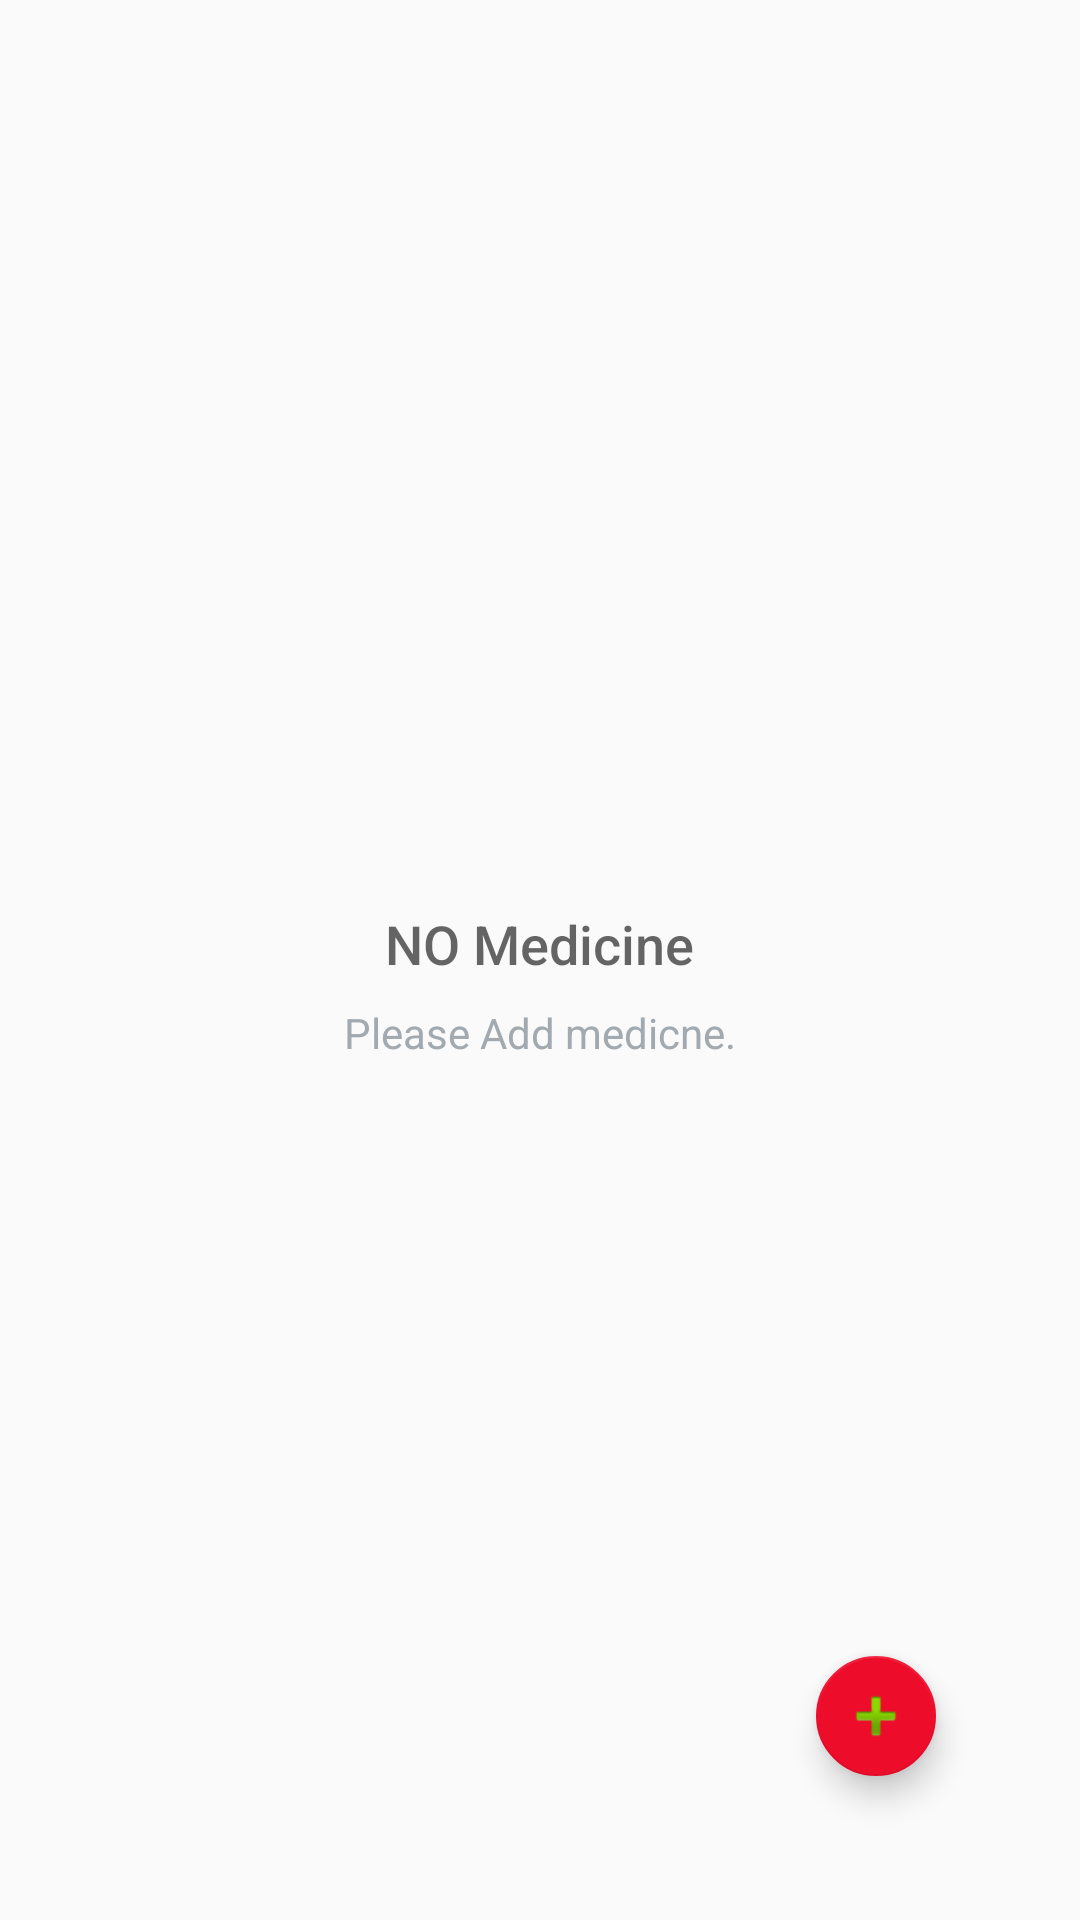

This screen was rendered from an Android layout file. Write that file and the resources it references.
<!-- AndroidManifest.xml: application theme AppTheme -->
<!-- res/layout/activity_medicine.xml -->
<?xml version="1.0" encoding="utf-8"?>
<RelativeLayout xmlns:android="http://schemas.android.com/apk/res/android"
    xmlns:app="http://schemas.android.com/apk/res-auto"
    android:id="@+id/activity_medicine_container"
    android:layout_width="match_parent"
    android:layout_height="match_parent">
    <ListView
        android:layout_width="match_parent"
        android:layout_height="match_parent"
        android:id="@+id/list_medicine"
        android:layout_marginLeft="16dp">
    </ListView>
    
    <RelativeLayout
        android:id="@+id/empty_view"
        android:layout_width="wrap_content"
        android:layout_height="wrap_content"
        android:layout_centerInParent="true">


        <TextView
            android:id="@+id/empty_title_text"
            android:layout_width="wrap_content"
            android:layout_height="wrap_content"
            android:gravity="center"
            android:layout_centerHorizontal="true"
            android:fontFamily="sans-serif-medium"
            android:paddingTop="16dp"
            android:text="NO Medicine"
            android:textAppearance="?android:textAppearanceMedium"/>

        <TextView
            android:id="@+id/empty_subtitle_text"
            android:layout_width="wrap_content"
            android:layout_height="wrap_content"
            android:layout_below="@+id/empty_title_text"
            android:layout_centerHorizontal="true"
            android:fontFamily="sans-serif"
            android:paddingTop="8dp"
            android:text="Please Add medicne."
            android:textAppearance="?android:textAppearanceSmall"
            android:textColor="#A2AAB0"/>
    </RelativeLayout>
    <android.support.design.widget.FloatingActionButton
        android:id="@+id/floatingActionButton"
        android:layout_width="wrap_content"
        android:layout_height="wrap_content"
        android:clickable="true"
        app:fabSize="mini"
        app:srcCompat="@android:drawable/ic_input_add"
        android:layout_alignParentBottom="true"
        android:layout_alignParentRight="true"
        android:layout_marginBottom="48dp"
        android:layout_marginRight="48dp"/>
</RelativeLayout>
<!-- resources referenced by this layout -->
<resources>
  <style name="AppTheme" parent="Theme.AppCompat.Light.DarkActionBar">
          
          <item name="colorPrimary">@color/colorPrimary</item>
          <item name="colorPrimaryDark">@color/colorPrimaryDark</item>
          <item name="colorAccent">@color/colorAccent</item>
      </style>
  <color name="colorPrimary">#fbd460</color>
  <color name="colorPrimaryDark">#ffc107</color>
  <color name="colorAccent">#ed0c2a</color>
</resources>
